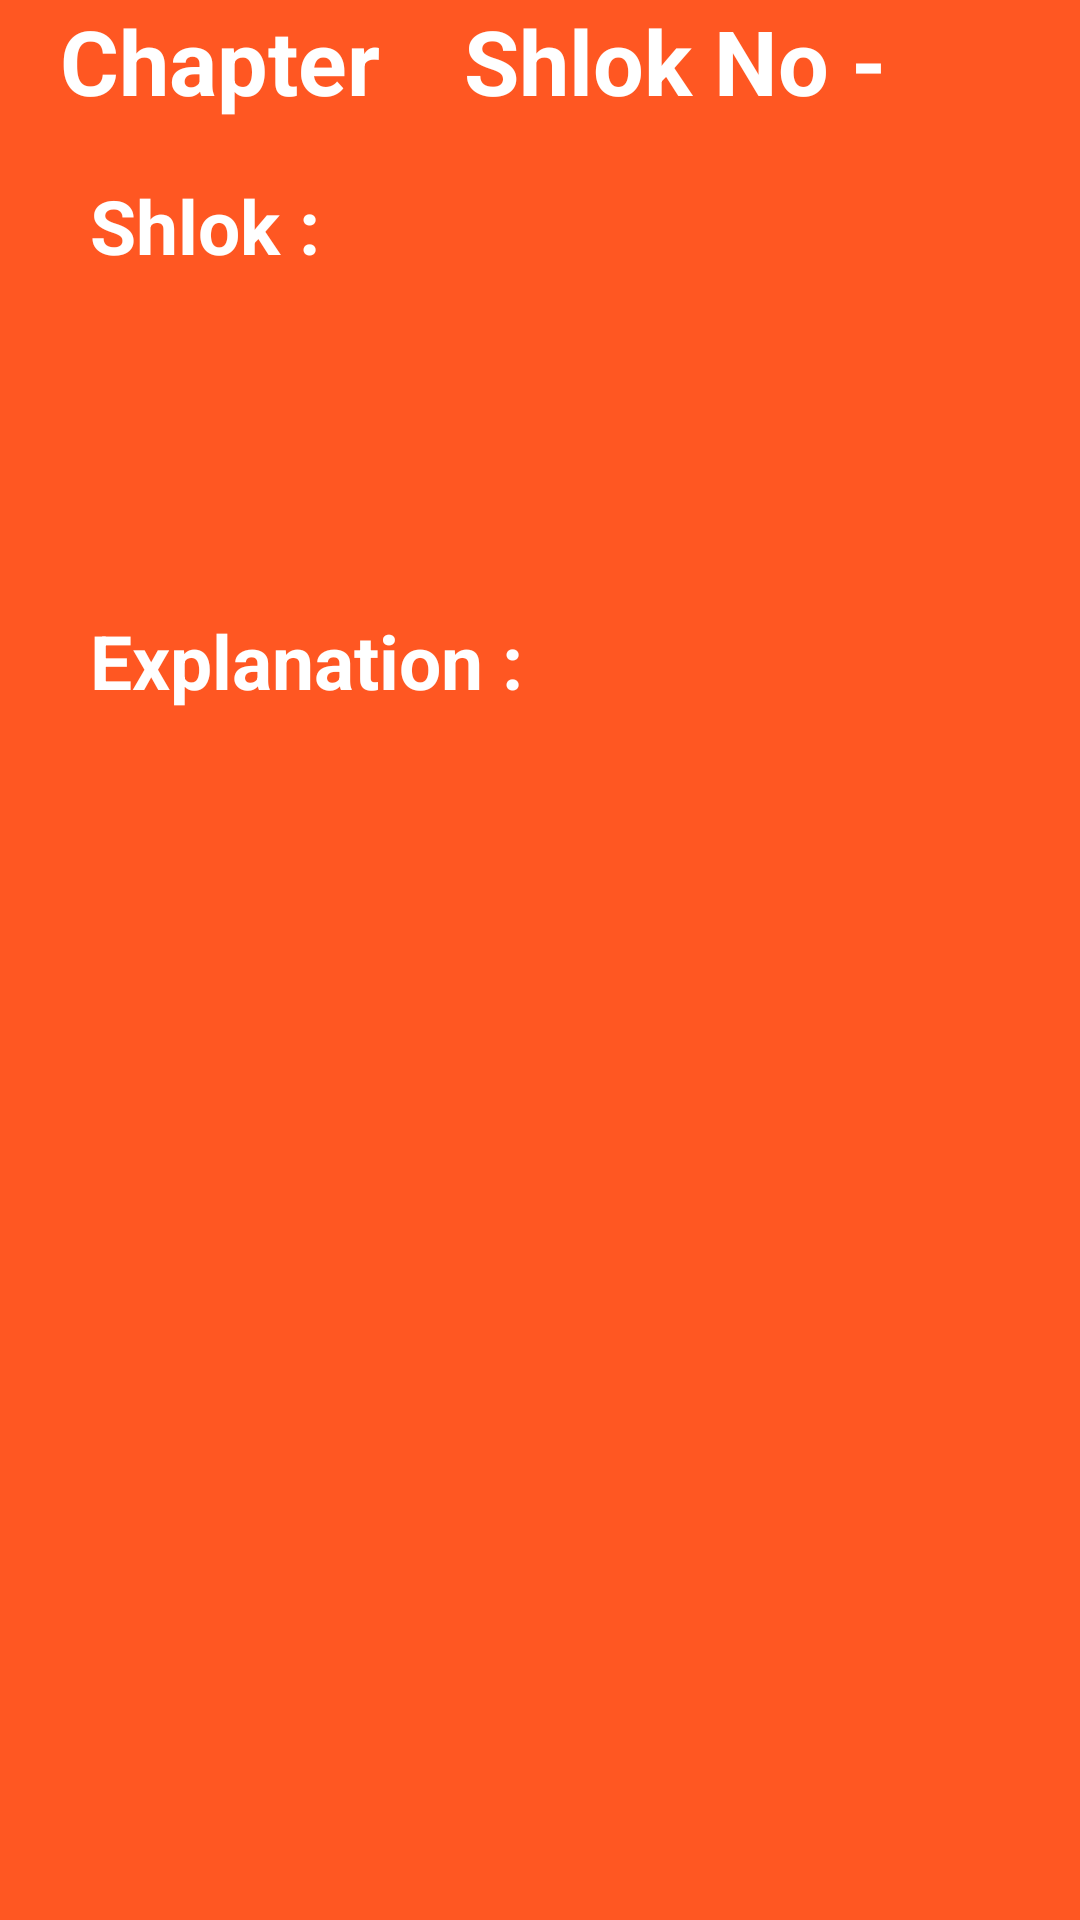

Produce the Android XML layout that renders to this screen, including the resource entries it uses.
<!-- AndroidManifest.xml: application theme Theme.BhagwatGeetaApp -->
<!-- res/layout/activity_shlok.xml -->
<?xml version="1.0" encoding="utf-8"?>
<layout
    xmlns:android="http://schemas.android.com/apk/res/android"
    xmlns:app="http://schemas.android.com/apk/res-auto"
    xmlns:tools="http://schemas.android.com/tools"
    >

    <androidx.constraintlayout.widget.ConstraintLayout
        android:layout_width="match_parent"
        android:layout_height="match_parent"
        android:background="#FF5722"
        android:focusable="true"
        tools:context=".activities.ShlokActivity">

        <ScrollView
            android:layout_width="match_parent"
            android:layout_height="match_parent"
            app:layout_constraintBottom_toBottomOf="parent"
            app:layout_constraintEnd_toEndOf="parent"
            app:layout_constraintStart_toStartOf="parent"
            app:layout_constraintTop_toTopOf="parent">

            <androidx.constraintlayout.widget.ConstraintLayout
                android:layout_width="match_parent"
                android:layout_height="wrap_content">

                <LinearLayout
                    android:id="@+id/linearL"
                    android:layout_width="match_parent"
                    android:layout_height="wrap_content"
                    android:orientation="horizontal"
                    app:layout_constraintEnd_toEndOf="parent"
                    app:layout_constraintHorizontal_bias="0.0"
                    app:layout_constraintStart_toStartOf="parent"
                    app:layout_constraintTop_toTopOf="parent"
                    app:layout_constraintVertical_bias="0.0">


                    <TextView
                        android:layout_width="wrap_content"
                        android:layout_height="wrap_content"
                        android:layout_marginStart="20dp"
                        android:text="@string/chapter"
                        android:textStyle="bold"
                        android:textColor="@color/white"
                        android:textSize="30sp" />

                    <TextView
                        android:id="@+id/chapterNumber"
                        android:layout_width="wrap_content"
                        android:layout_height="wrap_content"
                        android:layout_marginStart="8dp"
                        android:textColor="@color/white"
                        android:textSize="30sp" />

                    <TextView
                        android:textStyle="bold"
                        android:layout_width="wrap_content"
                        android:layout_height="wrap_content"
                        android:layout_marginStart="20dp"
                        android:text="@string/shlok_no"
                        android:textColor="@color/white"
                        android:textSize="30sp" />

                    <TextView
                        android:textColor="@color/white"
                        android:id="@+id/shlokNumber"
                        android:layout_width="wrap_content"
                        android:layout_height="wrap_content"
                        android:layout_marginStart="8dp"
                        android:textSize="30sp" />
                </LinearLayout>

                <LinearLayout
                    android:layout_width="match_parent"
                    android:layout_height="wrap_content"
                    android:orientation="vertical"
                    app:layout_constraintTop_toBottomOf="@+id/linearL">

                    <TextView
                        android:textStyle="bold"
                        android:layout_width="wrap_content"
                        android:layout_height="wrap_content"
                        android:layout_marginStart="30dp"
                        android:layout_marginTop="18dp"
                        android:text="@string/shlok"
                        android:textColor="@color/white"
                        android:textSize="25sp" />

                    <TextView
                        android:textColor="@color/white"
                        android:id="@+id/shlokInSanskrit"
                        android:layout_width="wrap_content"
                        android:layout_height="wrap_content"
                        android:layout_marginStart="30dp"
                        android:layout_marginTop="4sp"
                        android:layout_marginEnd="15sp"
                        android:textSize="25sp" />

                    <TextView
                        android:textColor="@color/white"
                        android:id="@+id/shlokTranslation"
                        android:layout_width="wrap_content"
                        android:layout_height="wrap_content"
                        android:layout_marginStart="30dp"
                        android:layout_marginTop="10dp"
                        android:layout_marginEnd="15sp"
                        android:textSize="25sp" />

                    <TextView
                        android:textStyle="bold"
                        android:layout_width="wrap_content"
                        android:layout_height="wrap_content"
                        android:layout_marginStart="30dp"
                        android:layout_marginTop="30dp"
                        android:text="@string/explanation"
                        android:textColor="@color/white"
                        android:textSize="25sp" />


                    <TextView
                        android:textColor="@color/white"
                        android:id="@+id/shlokExp"
                        android:layout_width="match_parent"
                        android:layout_height="wrap_content"
                        android:layout_marginStart="18sp"
                        android:layout_marginEnd="18sp"
                        android:textSize="20sp" />

                    <TextView
                        android:textColor="@color/white"
                        android:id="@+id/shlokExpInEnglish"
                        android:layout_width="match_parent"
                        android:layout_height="wrap_content"
                        android:layout_marginStart="18sp"
                        android:layout_marginTop="16sp"
                        android:layout_marginEnd="18sp"
                        android:textSize="20sp" />

                </LinearLayout>

            </androidx.constraintlayout.widget.ConstraintLayout>


        </ScrollView>


    </androidx.constraintlayout.widget.ConstraintLayout>

</layout>
<!-- resources referenced by this layout -->
<resources>
  <string name="chapter">Chapter</string>
  <string name="explanation">Explanation :</string>
  <string name="shlok">Shlok :</string>
  <string name="shlok_no">Shlok No -</string>
  <style name="Theme.BhagwatGeetaApp" parent="Base.Theme.BhagwatGeetaApp" />
  <style name="Base.Theme.BhagwatGeetaApp" parent="Theme.MaterialComponents.DayNight.DarkActionBar">
          
          
      </style>
  <!-- not gathered from this repository: default colours our renderer supplied (Android Studio template values) -->
  <color name="white">#FFFFFFFF</color>
</resources>
